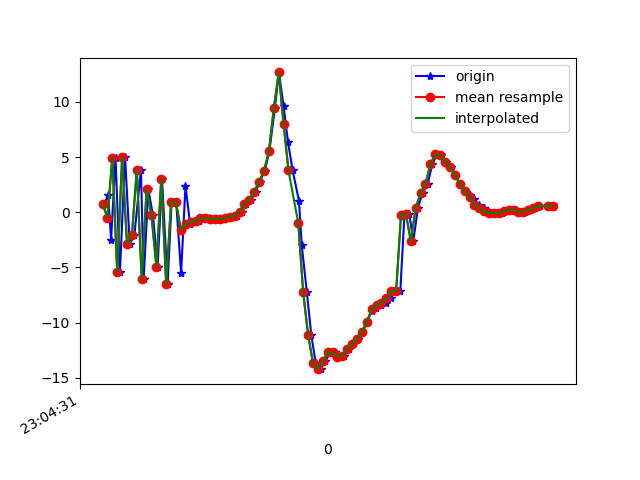

The table this chart was drawn from, first rows:
1617836672046, 532315612374108, 0.7619642, 1.2859085, -6.4896383
1617836672063, 532315631604878, 1.516, 1.189, 9.553
1617836672075, 532315650835648, -2.485, 0.1357, -6.338
1617836672093, 532315670066418, 4.952, 1.015, 7.539
1617836672111, 532315689297188, -5.449, -0.7693, -1.129
1617836672132, 532315708527958, 5.03, 1.305, -0.7764
1617836672151, 532315727758728, -2.878, -0.3847, 8.137
1617836672170, 532315746989498, -2.089, 0.06203, -6.913
1617836672197, 532315766220268, 3.863, 1.023, 6.9
1617836672208, 532315785451038, -6.053, -0.8878, 0.1777
1617836672227, 532315804681808, 2.067, 0.951, -5.151
1617836672246, 532315823912578, -0.2604, 0.2885, 8.47
1617836672265, 532315843143348, -4.959, -0.916, -6.088
1617836672283, 532315862374118, 3.004, 1.121, 0.2654
1617836672306, 532315881604888, -6.537, -1.105, -1.809
1617836672322, 532315900835658, 0.9057, 0.9871, -5.547
1617836672341, 532315920066428, 0.9364, 0.4322, 7.683
1617836672361, 532315939297198, -5.53, -0.4363, -3.469
1617836672379, 532315958527968, 2.372, 1.703, -4.598
1617836672398, 532315977758738, -1.09, 0.5717, 1.958
1617836672417, 532315996989508, -0.8952, 0.9091, -0.8979
1617836672435, 532316016220278, -0.7788, 1.137, -0.9666
1617836672456, 532316035451048, -0.5709, 1.12, -0.9684
1617836672475, 532316054681818, -0.5132, 1.102, -1.054
1617836672494, 532316073912588, -0.5802, 1.005, -1.211
1617836672515, 532316093143358, -0.5824, 0.9412, -1.315
1617836672529, 532316112374128, -0.6142, 0.8309, -1.227
1617836672551, 532316131604898, -0.5264, 0.7192, -1.192
1617836672573, 532316150835668, -0.4512, 0.3546, -0.7169
1617836672589, 532316170066438, -0.3324, 0.4428, -0.3638
1617836672608, 532316189297208, 0.04514, 0.821, -0.3093
1617836672626, 532316208527978, 0.7316, 0.6827, 0.07045
1617836672646, 532316227758748, 1.137, 0.3645, 0.5422
1617836672666, 532316246989518, 1.859, 0.3742, 1.055
1617836672682, 532316266220288, 2.77, 0.09718, 1.753
1617836672703, 532316285451058, 3.748, -0.4705, 2.894
1617836672722, 532316304681828, 5.52, -0.7596, 4.531
1617836672744, 532316323912598, 9.403, -1.479, 7.766
1617836672761, 532316343143368, 12.66, -5.037, 14.14
1617836672780, 532316362374138, 9.594, -6.773, 20.28
1617836672798, 532316381604908, 6.344, -4.852, 20.5
1617836672817, 532316400835678, 3.782, -5.51, 19.19
1617836672843, 532316420066448, 1.001, -6.625, 17.06
1617836672854, 532316439297218, -2.975, -6.619, 14.14
1617836672875, 532316458527988, -7.239, -6.843, 11.41
1617836672893, 532316477758758, -11.08, -7.756, 8.178
1617836672911, 532316496989528, -13.64, -7.161, 3.915
1617836672931, 532316516220298, -14.22, -5.85, -0.001272
1617836672951, 532316535451068, -13.5, -4.762, -2.408
1617836672970, 532316554681838, -12.69, -4.855, -3.501
1617836672989, 532316573912608, -12.7, -5.089, -3.703
1617836673008, 532316593143378, -13.08, -3.967, -4.815
1617836673026, 532316612374148, -13.04, -1.939, -6.489
1617836673046, 532316631604918, -12.39, -0.1795, -7.825
1617836673064, 532316650835688, -11.93, 0.4817, -7.931
1617836673086, 532316670066458, -11.52, 1.57, -7.772
1617836673102, 532316689297228, -10.84, 2.526, -7.496
1617836673122, 532316708527998, -9.925, 3.041, -7.281
1617836673140, 532316727758768, -8.967, 3.277, -6.917
1617836673158, 532316746989538, -8.637, 3.118, -6.449
1617836673179, 532316766220308, -8.371, 2.675, -5.859
... 36 more rows
